The GitHub repository NikitaDas1998/Agro_AI contains a labelled image folder "Dataset" with 4 categories: black rot, esca, healthy, leaf blight. Examples follow, each with its label.

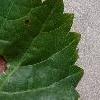
Label: black rot

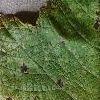
Label: leaf blight

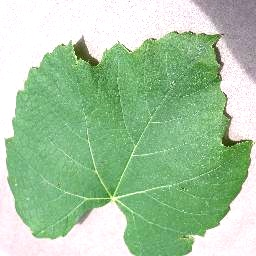
Label: healthy

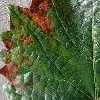
Label: esca

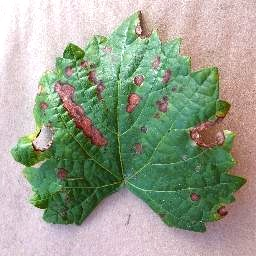
Label: esca

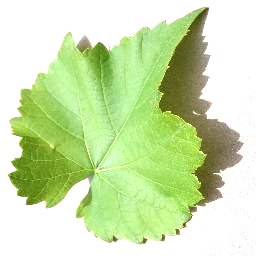
Label: healthy
